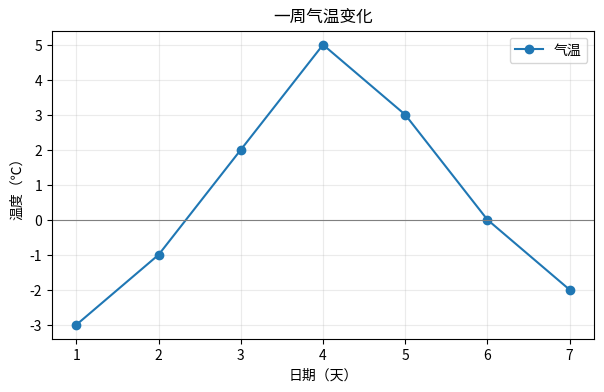
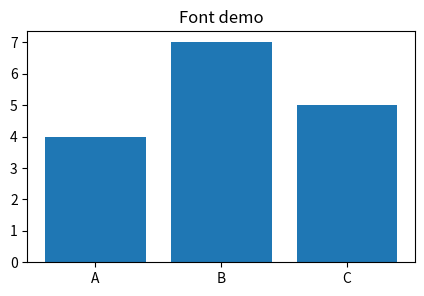
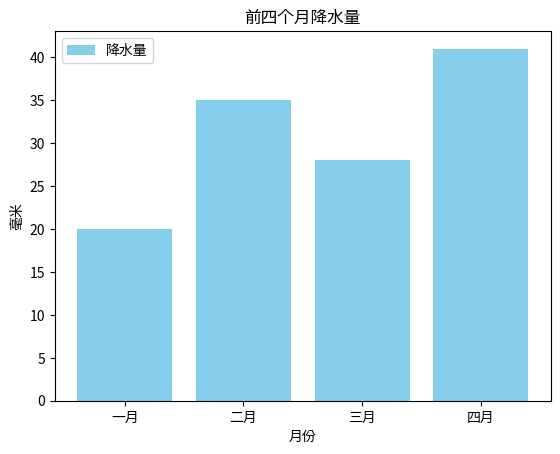
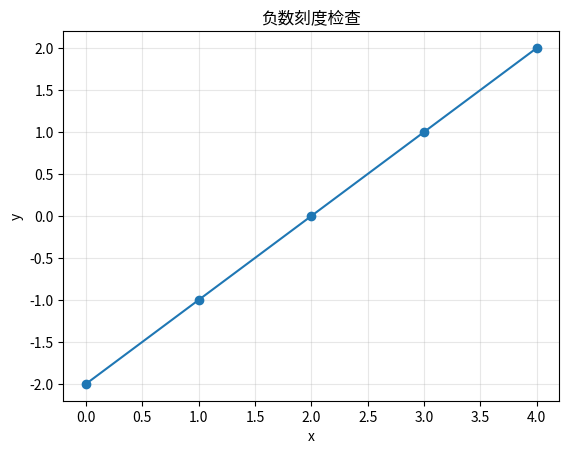

Here is the Python script that generated these plots, in order:
import numpy as np
import matplotlib.pyplot as plt
from matplotlib import font_manager
candidates = ["Microsoft YaHei", "SimHei", "PingFang SC", "Heiti TC",
              "Noto Sans CJK SC", "WenQuanYi Micro Hei"]
installed = {item.name for item in font_manager.fontManager.ttflist}
chinese_font = next((name for name in candidates if name in installed), None)
if chinese_font:
    plt.rcParams["font.sans-serif"] = [chinese_font, "DejaVu Sans"]
    print("当前使用中文字体：", chinese_font)
else:
    print("未发现预设的中文字体；如出现缺字方框，请安装中文字体后重启内核。")
plt.rcParams["axes.unicode_minus"] = False

days = np.arange(1, 8)
temperature = np.array([-3, -1, 2, 5, 3, 0, -2])
fig, ax = plt.subplots(figsize=(7, 4))
ax.plot(days, temperature, marker="o", label="气温")
ax.set(title="一周气温变化", xlabel="日期（天）", ylabel="温度（℃）")
ax.axhline(0, color="gray", linewidth=0.8)
ax.legend()
ax.grid(alpha=0.25)
plt.show()

fig, ax = plt.subplots(figsize=(5, 3))
ax.bar(["A", "B", "C"], [4, 7, 5])
if chinese_font:
    prop = font_manager.FontProperties(family=chinese_font, size=14)
    ax.set_title("单图字体示例", fontproperties=prop)
else:
    ax.set_title("Font demo")
plt.show()

rain = [20, 35, 28, 41]
months = ["一月", "二月", "三月", "四月"]
# TODO: 绘图并设置标题、标签、图例

rain = [20, 35, 28, 41]
months = ["一月", "二月", "三月", "四月"]
fig, ax = plt.subplots()
ax.bar(months, rain, label="降水量", color="skyblue")
ax.set(title="前四个月降水量", xlabel="月份", ylabel="毫米")
ax.legend()
plt.show()

x = np.arange(5)
# TODO: 绘制 y = x - 2，并设置负号显示参数

plt.rcParams["axes.unicode_minus"] = False
x = np.arange(5)
fig, ax = plt.subplots()
ax.plot(x, x - 2, marker="o")
ax.set(title="负数刻度检查", xlabel="x", ylabel="y")
ax.grid(alpha=0.3)
plt.show()
